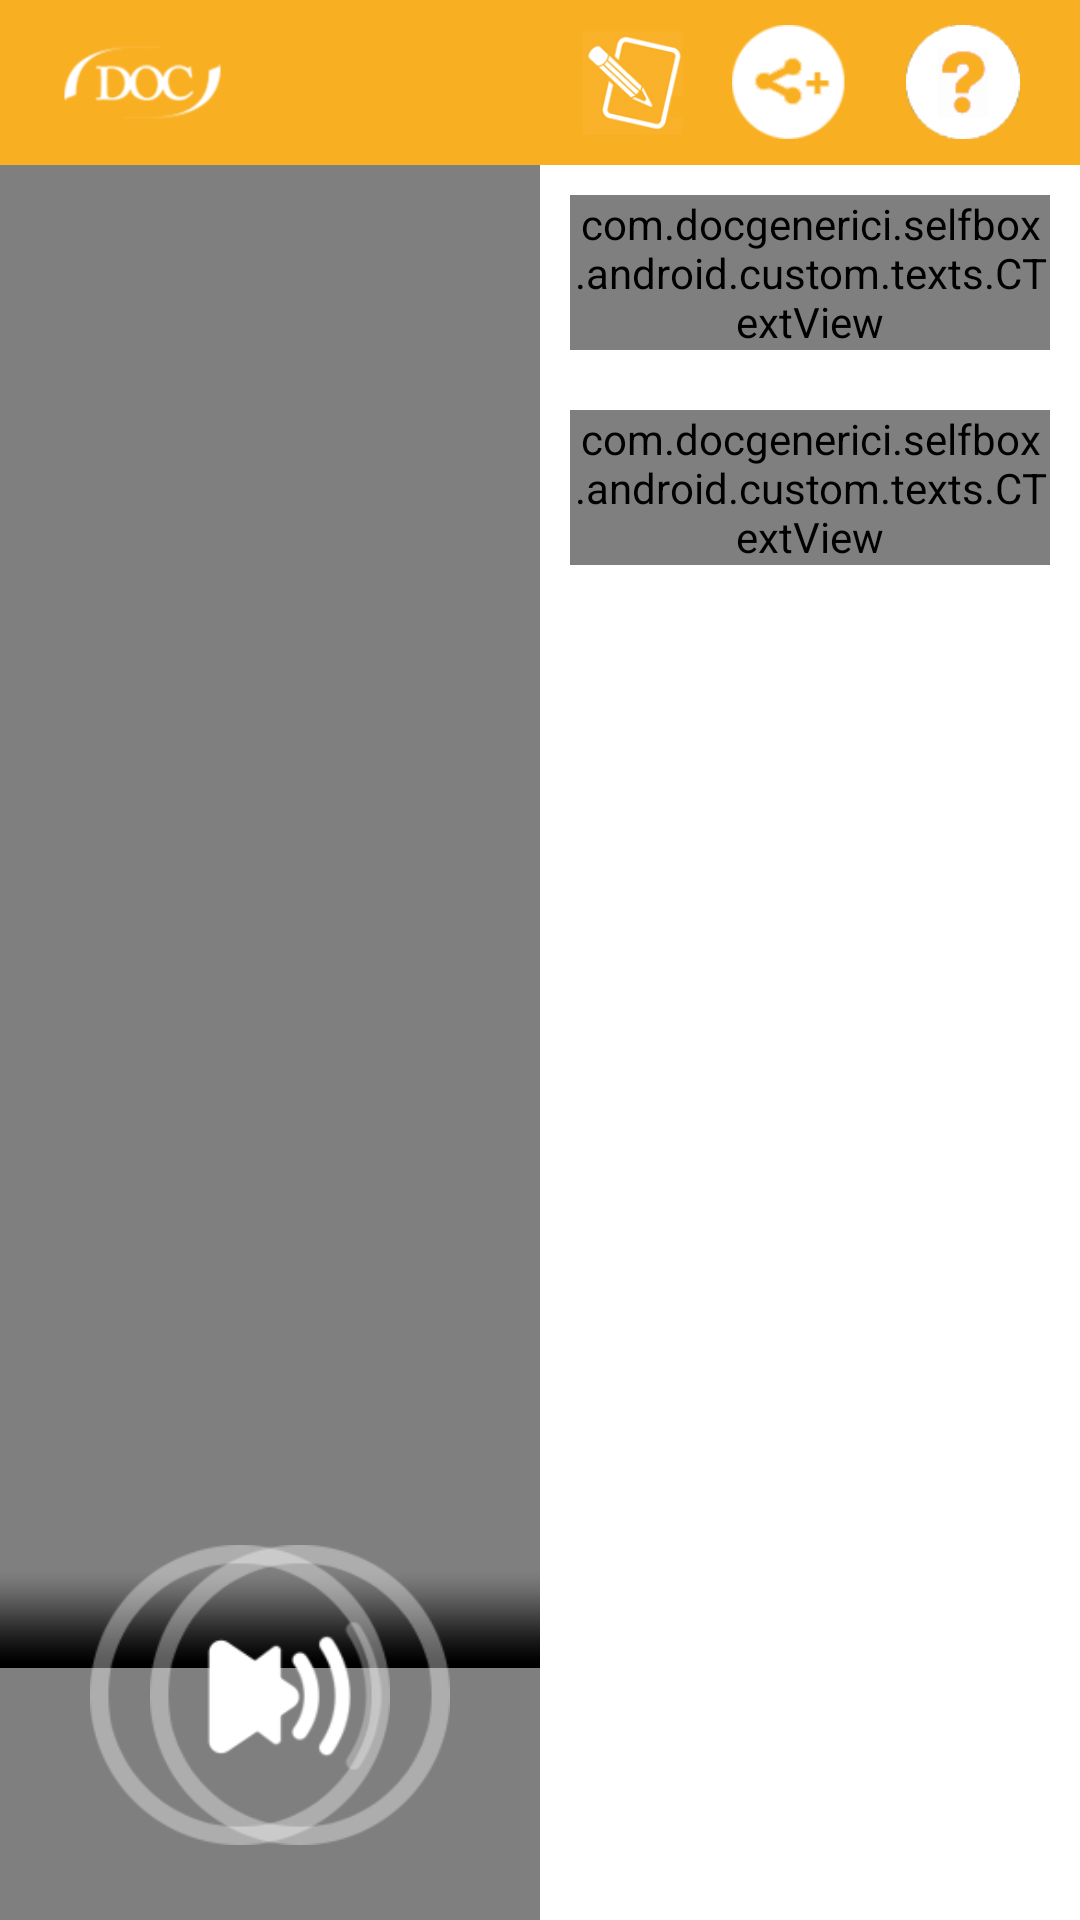

Here is an Android app screen rendered from its layout file. Give the layout XML and the strings, colors and styles it references.
<!-- AndroidManifest.xml: application theme AppTheme -->
<!-- res/layout/activity_video_description.xml -->
<?xml version="1.0" encoding="utf-8"?>
<RelativeLayout xmlns:android="http://schemas.android.com/apk/res/android"
    xmlns:tools="http://schemas.android.com/tools"
    android:id="@+id/activity_video_activiy"
    android:layout_width="match_parent"
    android:layout_height="match_parent"
    android:background="#ff000000"
    tools:context="com.docgenerici.selfbox.android.video.VideoActivity">


    <RelativeLayout
        android:id="@+id/rlToolbar"
        android:layout_width="match_parent"
        android:layout_height="@dimen/dim_toolbar_home"
        android:background="@color/orange">

        <ImageView
            android:layout_width="wrap_content"
            android:layout_height="wrap_content"
            android:layout_centerVertical="true"
            android:layout_marginLeft="20dp"
            android:id="@+id/ivLogo"
            android:src="@drawable/logo_docgenerici_white" />

        <ImageView
            android:layout_width="35dp"
            android:layout_height="35dp"
            android:layout_centerVertical="true"
            android:layout_marginLeft="20dp"
            android:id="@+id/ivType"
            android:layout_marginRight="15dp"
            android:layout_toLeftOf="@+id/btShare"
            android:src="@drawable/isf_white" />

        <Button
            android:id="@+id/btHelp"
            android:layout_width="38dp"
            android:layout_height="38dp"
            android:layout_centerVertical="true"
            android:layout_marginRight="20dp"
            android:layout_alignParentRight="true"
            android:background="@drawable/ic_help_contents_orange" />

        <Button
            android:id="@+id/btShare"
            android:layout_width="38dp"
            android:layout_height="38dp"
            android:layout_centerVertical="true"
            android:layout_marginRight="20dp"
            android:layout_toLeftOf="@+id/btHelp"

            android:background="@drawable/ic_share_white" />
    </RelativeLayout>

    <LinearLayout
        android:layout_width="match_parent"
        android:orientation="horizontal"
        android:layout_below="@+id/rlToolbar"
        android:layout_height="match_parent">
    <RelativeLayout
        android:layout_width="0dp"
        android:layout_weight="1"
        android:layout_height="match_parent">
    <VideoView
        android:id="@+id/videoView"
        android:layout_width="match_parent"
        android:layout_height="match_parent"
        android:layout_centerInParent="true"
        android:layout_gravity="center"
        android:foregroundGravity="center"
        android:gravity="center" />

    <RelativeLayout
        android:id="@+id/rlController"
        android:layout_width="match_parent"
        android:layout_height="200dp"
        android:layout_alignParentBottom="true">
        <ImageView
            android:layout_width="match_parent"
            android:layout_height="wrap_content"
            android:src="@drawable/shadow_controller" />

        <RelativeLayout
            android:layout_width="match_parent"
            android:layout_height="wrap_content"
            android:layout_alignParentBottom="true"
            android:layout_marginBottom="25dp"
            android:gravity="center_vertical">

            <Button
                android:id="@+id/btPlayPause"
                android:layout_width="100dp"
                android:layout_height="100dp"
                android:layout_centerVertical="true"
                android:layout_marginLeft="30dp"

                android:background="@drawable/ic_play" />

            <ImageView
                android:id="@+id/backControler"
                android:layout_width="match_parent"
                android:layout_height="16dp"
                android:layout_centerVertical="true"
                android:layout_margin="15dp"
                android:layout_toLeftOf="@+id/btVolume"
                android:layout_toRightOf="@+id/btPlayPause"
                android:background="@drawable/back_progress_play" />

            <View
                android:id="@+id/vProgressPlay"
                android:layout_width="match_parent"
                android:layout_height="16dp"
                android:layout_centerVertical="true"
                android:layout_margin="15dp"
                android:layout_toLeftOf="@+id/btVolume"
                android:layout_toRightOf="@+id/btPlayPause"
                android:background="@drawable/back_progress_play_red"
                android:focusable="false"
                android:focusableInTouchMode="false"
                android:visibility="gone" />

            <Button
                android:id="@+id/btVolume"
                android:layout_width="100dp"
                android:layout_height="100dp"
                android:layout_alignParentRight="true"
                android:layout_centerVertical="true"
                android:layout_marginRight="30dp"
                android:background="@drawable/ic_volume" />
        </RelativeLayout>

    </RelativeLayout>
    </RelativeLayout>
    <RelativeLayout
        android:layout_width="0dp"
        android:background="@color/white"
        android:layout_weight="1"
        android:layout_height="match_parent">
        <com.docgenerici.selfbox.android.custom.texts.CTextView
            android:layout_width="match_parent"
            android:id="@+id/tvTitle"
            android:text="TITOLO"
            android:layout_margin="10dp"
            android:textSize="25sp"
            android:textColor="#64c095"
            android:layout_height="wrap_content" />
        <ScrollView
            android:layout_width="match_parent"
            android:layout_below="@+id/tvTitle"
            android:layout_height="match_parent">
            <com.docgenerici.selfbox.android.custom.texts.CTextView
                android:layout_width="match_parent"
                android:layout_margin="10dp"
                android:id="@+id/tvDescription"
                android:lineSpacingExtra="2dp"
                android:text="@string/loreipsum"
                android:textSize="19sp"
                android:layout_height="wrap_content" />

        </ScrollView>

    </RelativeLayout>
    </LinearLayout>

</RelativeLayout>
<!-- resources referenced by this layout -->
<resources>
  <color name="orange">#f9af22</color>
  <color name="white">#ffffff</color>
  <dimen name="dim_toolbar_home">55dp</dimen>
  <!-- drawable back_progress_play (drawable) -->
  <?xml version="1.0" encoding="utf-8"?>
  <shape xmlns:android="http://schemas.android.com/apk/res/android"
      android:shape="rectangle">
      <solid android:color="#000" />
      <stroke android:width="0.5dp" android:color="#9bffffff" />
  
  </shape>
  <!-- drawable back_progress_play_red (drawable) -->
  <?xml version="1.0" encoding="utf-8"?>
  <shape xmlns:android="http://schemas.android.com/apk/res/android"
      android:shape="rectangle">
      <solid android:color="#eb5563" />
      <stroke android:width="0dp" android:color="#9bffffff" />
  
  </shape>
  <!-- drawable ic_help_contents_orange: png bitmap (drawable-xhdpi, 18311 bytes) -->
  <!-- drawable ic_play: png bitmap (drawable-xhdpi, 5174 bytes) -->
  <!-- drawable ic_share_white: png bitmap (drawable-xhdpi, 2556 bytes) -->
  <!-- drawable ic_volume: png bitmap (drawable-xhdpi, 7079 bytes) -->
  <!-- drawable isf_white: png bitmap (drawable-xhdpi, 5217 bytes) -->
  <!-- drawable logo_docgenerici_white: png bitmap (drawable-xhdpi, 3454 bytes) -->
  <!-- drawable shadow_controller: png bitmap (drawable-xhdpi, 6720 bytes) -->
  <string name="loreipsum">Lorem ipsum dolor sit amet, consectetur adipiscing elit, sed do eiusmod tempor incididunt ut labore et dolore magna aliqua. Ut enim ad minim veniam, quis nostrud exercitation ullamco laboris nisi ut aliquip ex ea commodo consequat. Duis aute irure dolor in reprehenderit in voluptate velit esse cillum dolore eu fugiat nulla pariatur. Excepteur sint occaecat cupidatat non proident, sunt in culpa qui officia deserunt mollit anim id est laborum,Lorem ipsum dolor sit amet, consectetur adipiscing elit, sed do eiusmod tempor incididunt ut labore et dolore magna aliqua. Ut enim ad minim veniam, quis nostrud exercitation ullamco laboris nisi ut aliquip ex ea commodo consequat. Duis aute irure dolor in reprehenderit in voluptate velit esse cillum dolore eu fugiat nulla pariatur. Excepteur sint occaecat cupidatat non proident, sunt in culpa qui officia deserunt mollit anim id est laborum</string>
  <style name="AppTheme" parent="Theme.AppCompat.Light.NoActionBar">
          
          <item name="colorPrimary">@color/green</item>
          <item name="colorPrimaryDark">@color/green_dark</item>
          <item name="colorAccent">@color/green</item>
      </style>
  <color name="green">#97ca00</color>
  <color name="green_dark">#688b02</color>97ca00
</resources>
